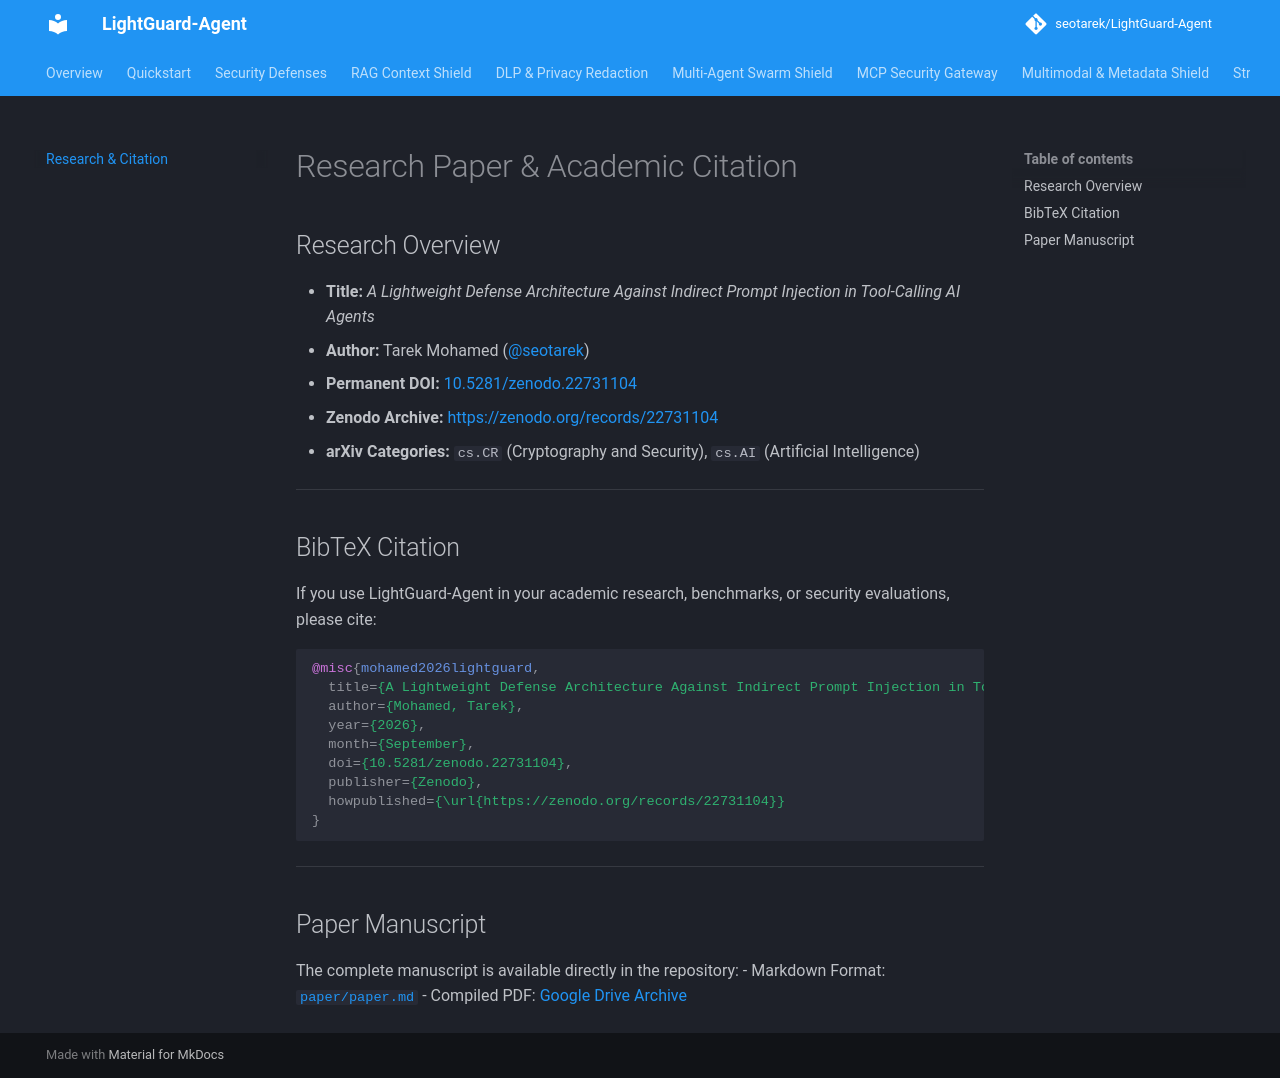

repository: seotarek/LightGuard-Agent · page: research/index.html · generator: mkdocs

# Research Paper & Academic Citation

## Research Overview

- **Title:** *A Lightweight Defense Architecture Against Indirect Prompt Injection in Tool-Calling AI Agents*
- **Author:** Tarek Mohamed ([@seotarek](https://github.com/seotarek))
- **Permanent DOI:** [10.5281/zenodo.22731104](https://doi.org/10.5281/zenodo.22731104)
- **Zenodo Archive:** [https://zenodo.org/records/22731104](https://zenodo.org/records/22731104)
- **arXiv Categories:** `cs.CR` (Cryptography and Security), `cs.AI` (Artificial Intelligence)

---

## BibTeX Citation

If you use LightGuard-Agent in your academic research, benchmarks, or security evaluations, please cite:

```bibtex
@misc{mohamed2026lightguard,
  title={A Lightweight Defense Architecture Against Indirect Prompt Injection in Tool-Calling AI Agents},
  author={Mohamed, Tarek},
  year={2026},
  month={September},
  doi={10.5281/zenodo.22731104},
  publisher={Zenodo},
  howpublished={\url{https://zenodo.org/records/22731104}}
}
```

---

## Paper Manuscript

The complete manuscript is available directly in the repository:
- Markdown Format: [`paper/paper.md`](https://github.com/seotarek/LightGuard-Agent/blob/main/paper/paper.md)
- Compiled PDF: [Google Drive Archive](https://drive.google.com/file/d/1V_A-VUjn_K0ROXf_vVo3EA3DFCY7ouyz/view?usp=drivesdk)
